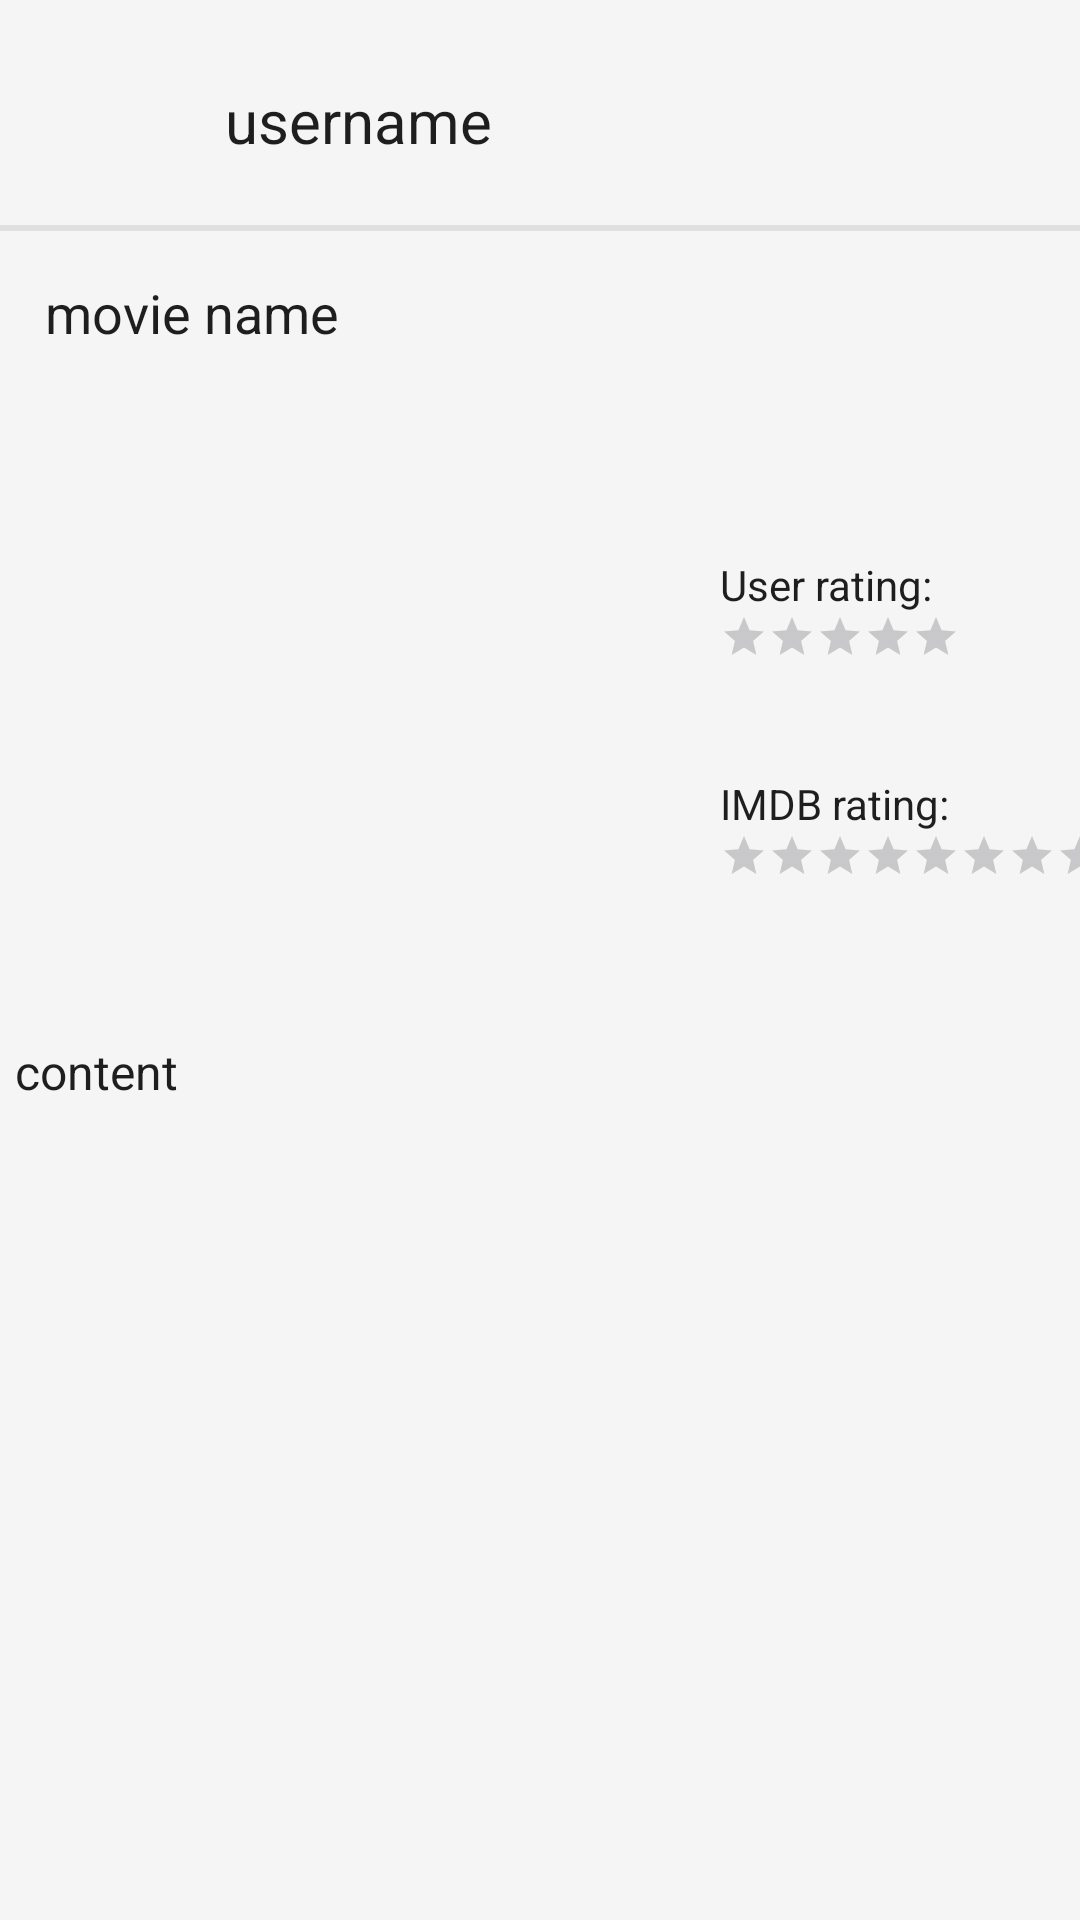

Layout XML and referenced resources for this Android screen:
<!-- AndroidManifest.xml: application theme Theme.Appdevelopmentfinalproject -->
<!-- res/layout/post_feed_item.xml -->
<?xml version="1.0" encoding="utf-8"?>
<androidx.constraintlayout.widget.ConstraintLayout xmlns:android="http://schemas.android.com/apk/res/android"
    xmlns:app="http://schemas.android.com/apk/res-auto"
    android:layout_width="wrap_content"
    android:layout_height="wrap_content"
    android:background="@color/surface">

    <TextView
        android:id="@+id/userTextView"
        android:layout_width="wrap_content"
        android:layout_height="wrap_content"
        android:layout_marginStart="10dp"
        android:text="username"
        android:textColor="@color/textPrimary"
        android:textSize="20sp"
        app:layout_constraintBottom_toBottomOf="@+id/userProfilePicture"
        app:layout_constraintStart_toEndOf="@+id/userProfilePicture"
        app:layout_constraintTop_toTopOf="@+id/userProfilePicture" />

    <ImageView
        android:id="@+id/photoUrlImageView"
        android:layout_width="225dp"
        android:layout_height="200dp"
        android:layout_marginStart="5dp"
        android:layout_marginTop="15dp"
        app:layout_constraintStart_toStartOf="parent"
        app:layout_constraintTop_toBottomOf="@+id/movieNameTextView"
        app:srcCompat="@drawable/panda" />

    <TextView
        android:id="@+id/contentTextView"
        android:layout_width="wrap_content"
        android:layout_height="wrap_content"
        android:layout_marginTop="15dp"
        android:text="content"
        android:textColor="@color/textPrimary"
        android:textSize="16sp"
        app:layout_constraintStart_toStartOf="@+id/photoUrlImageView"
        app:layout_constraintTop_toBottomOf="@+id/photoUrlImageView" />

    <RatingBar
        android:id="@+id/userRatingBar"
        style="?android:attr/ratingBarStyleSmall"
        android:layout_width="wrap_content"
        android:layout_height="wrap_content"
        android:isIndicator="true"
        android:progressTint="@color/secondary"
        android:secondaryProgressTint="@color/secondary"
        app:layout_constraintStart_toStartOf="@+id/userRatingLabel"
        app:layout_constraintTop_toBottomOf="@id/userRatingLabel" />

    <RatingBar
        android:id="@+id/imdbRatingBar"
        style="?android:attr/ratingBarStyleSmall"
        android:layout_width="wrap_content"
        android:layout_height="wrap_content"
        android:isIndicator="true"
        android:numStars="10"
        android:progressTint="@color/secondary"
        android:secondaryProgressTint="@color/secondary"
        android:stepSize="0.1"
        app:layout_constraintStart_toStartOf="@+id/imdbRatingLabel"
        app:layout_constraintTop_toBottomOf="@+id/imdbRatingLabel" />

    <TextView
        android:id="@+id/movieNameTextView"
        android:layout_width="wrap_content"
        android:layout_height="wrap_content"
        android:layout_marginTop="15dp"
        android:text="movie name"
        android:textColor="@color/textPrimary"
        android:textSize="18sp"
        app:layout_constraintStart_toStartOf="@+id/userProfilePicture"
        app:layout_constraintTop_toBottomOf="@+id/divider" />

    <ImageView
        android:id="@+id/userProfilePicture"
        android:layout_width="50dp"
        android:layout_height="50dp"
        android:layout_marginStart="15dp"
        android:layout_marginTop="15dp"
        app:layout_constraintStart_toStartOf="parent"
        app:layout_constraintTop_toTopOf="parent"
        app:srcCompat="@drawable/panda" />

    <View
        android:id="@+id/divider"
        android:layout_width="match_parent"
        android:layout_height="2dp"
        android:layout_marginTop="10dp"
        android:background="@color/divider"
        android:visibility="visible"
        app:layout_constraintEnd_toEndOf="parent"
        app:layout_constraintStart_toStartOf="parent"
        app:layout_constraintTop_toBottomOf="@+id/userProfilePicture" />

    <TextView
        android:id="@+id/userRatingLabel"
        android:layout_width="wrap_content"
        android:layout_height="wrap_content"
        android:layout_marginStart="10dp"
        android:text="User rating:"
        android:textColor="@color/textPrimary"
        app:layout_constraintBottom_toTopOf="@+id/imdbRatingLabel"
        app:layout_constraintStart_toEndOf="@+id/photoUrlImageView"
        app:layout_constraintTop_toTopOf="@+id/photoUrlImageView" />

    <TextView
        android:id="@+id/imdbRatingLabel"
        android:layout_width="wrap_content"
        android:layout_height="wrap_content"
        android:text="IMDB rating:"
        android:textColor="@color/textPrimary"
        app:layout_constraintBottom_toBottomOf="@+id/photoUrlImageView"
        app:layout_constraintStart_toStartOf="@+id/userRatingLabel"
        app:layout_constraintTop_toBottomOf="@+id/userRatingLabel" />

</androidx.constraintlayout.widget.ConstraintLayout>
<!-- resources referenced by this layout -->
<resources>
  <color name="divider">#E0E0E0</color>
  <color name="secondary">#81D4FA</color>
  <color name="surface">#F5F5F5</color>
  <color name="textPrimary">#1E1E1E</color>
  <style name="Theme.Appdevelopmentfinalproject" parent="Base.Theme.Appdevelopmentfinalproject" />
  <style name="Base.Theme.Appdevelopmentfinalproject" parent="Theme.Material3.DayNight.NoActionBar">
          
          
      </style>
</resources>
